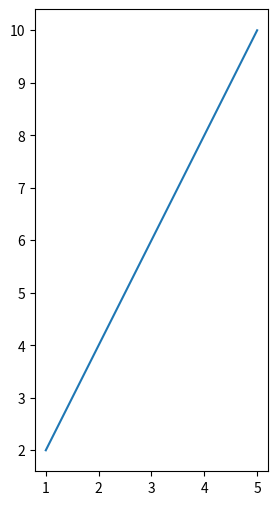

Write the Python code that produced this figure.
# We start by importing matplotlib
import matplotlib.pyplot as plt

# Plotting a figure of width 3 and height 6
plt_1 = plt.figure(figsize=(3, 6))

# Let's plot the equation y=2*x
x = [1, 2, 3, 4, 5]

# y = [2,4,6,8,10]
y = [x*2 for x in x]

# plt.plot() specifies the arguements for
# x-axis and y-axis to be plotted
plt.plot(x, y)

# To show this figure object, we use the line,
# fig.show()
plt.show()
